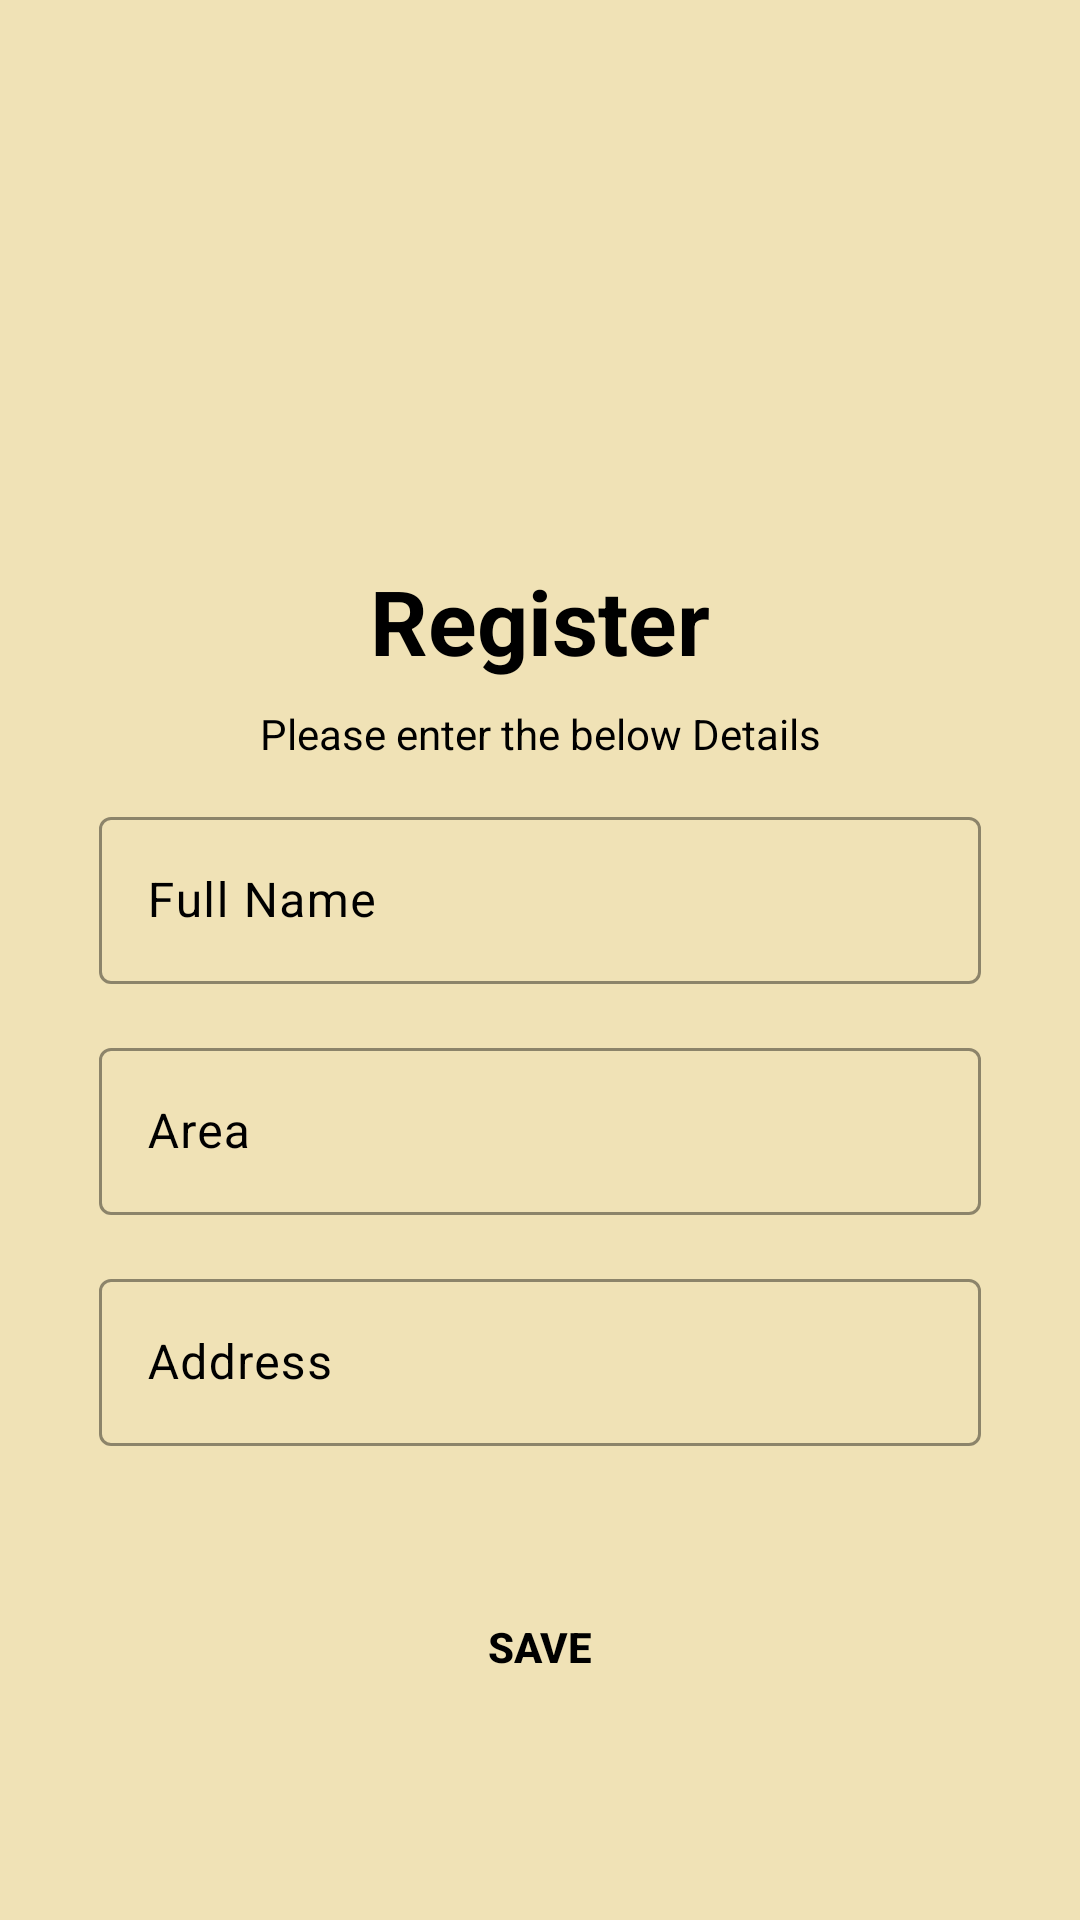

Reconstruct the res/layout file that produces this screen, plus the resources it refers to.
<!-- AndroidManifest.xml: application theme Theme.Milk_Man -->
<!-- res/layout/activity_registeruser.xml -->
<?xml version="1.0" encoding="utf-8"?>
<ScrollView xmlns:android="http://schemas.android.com/apk/res/android"
    xmlns:app="http://schemas.android.com/apk/res-auto"
    xmlns:tools="http://schemas.android.com/tools"
    android:layout_width="match_parent"
    android:layout_height="match_parent"
    android:background="@color/back"
    tools:context=".registeruser">

    <LinearLayout
        android:layout_width="match_parent"
        android:layout_height="wrap_content"
        android:orientation="vertical"
        android:layout_margin="20dp"

        android:layout_gravity="center"
        android:gravity="center">

        <ImageView
            android:id="@+id/person"
            android:layout_width="100dp"
            android:layout_height="100dp"
            android:layout_marginTop="20dp"
            android:src="@drawable/person"  />

        <TextView
            android:layout_width="wrap_content"
            android:layout_height="wrap_content"
            android:layout_marginTop="30dp"
            android:text="Register"
            android:textSize="30sp"
            android:textColor="@color/colortextfirst"
            android:textStyle="bold" />

        <TextView
            android:layout_width="match_parent"
            android:layout_height="wrap_content"
            android:layout_marginStart="50dp"
            android:layout_marginLeft="50dp"
            android:layout_marginTop="8dp"
            android:layout_marginEnd="50dp"
            android:gravity="center"
            android:textColor="@color/colortextsecond"
            android:textSize="14sp"
            android:text="Please enter the below Details" />

    <LinearLayout
        android:layout_height="wrap_content"
        android:layout_width="match_parent"
        android:orientation="vertical"
        android:paddingLeft="10dp"
        android:paddingRight="10dp"
        android:paddingTop="10dp"
        android:paddingBottom="10dp"
        >
        <com.google.android.material.textfield.TextInputLayout
            android:hint="Full Name"
            android:layout_height="wrap_content"
            app:boxStrokeColor="@color/colorPrimary"
            app:hintTextColor="@color/colortextfirst"
            android:textColorHint="@color/colortextfirst"
            android:layout_margin="3dp"
            android:layout_width="match_parent">
            <com.google.android.material.textfield.TextInputEditText
                android:drawablePadding="10dp"
                android:id="@+id/full_name"
                android:layout_height="wrap_content"
                android:textColor="@color/colortextfirst"
                android:layout_width="match_parent" />
        </com.google.android.material.textfield.TextInputLayout>



    </LinearLayout>

        <LinearLayout
            android:layout_height="wrap_content"
            android:layout_width="match_parent"
            android:orientation="vertical"
            android:paddingLeft="10dp"
            android:paddingRight="10dp"
            android:paddingBottom="10dp"
            >
            <com.google.android.material.textfield.TextInputLayout
                android:hint="Area"
                android:layout_height="wrap_content"
                app:boxStrokeColor="@color/colorPrimary"
                app:hintTextColor="@color/colortextfirst"
                android:textColorHint="@color/colortextfirst"
                android:layout_margin="3dp"
                android:layout_width="match_parent">
                <com.google.android.material.textfield.TextInputEditText
                    android:id="@+id/area"
                    android:drawablePadding="10dp"
                    android:layout_height="wrap_content"
                    android:textColor="@color/colortextfirst"
                    android:layout_width="match_parent" />
            </com.google.android.material.textfield.TextInputLayout>

        </LinearLayout>

        <LinearLayout
            android:layout_height="wrap_content"
            android:layout_width="match_parent"
            android:orientation="vertical"
            android:paddingLeft="10dp"
            android:paddingRight="10dp"
            android:paddingBottom="10dp">
            <com.google.android.material.textfield.TextInputLayout
                android:hint="Address"
                android:layout_height="wrap_content"
                app:boxStrokeColor="@color/colorPrimary"
                app:hintTextColor="@color/colortextfirst"
                android:textColorHint="@color/colortextfirst"
                android:layout_margin="3dp"
                android:layout_width="match_parent">
                <com.google.android.material.textfield.TextInputEditText
                    android:id="@+id/address"
                    android:drawablePadding="10dp"
                    android:layout_height="wrap_content"
                    android:textColor="@color/colortextfirst"
                    android:layout_width="match_parent" />
            </com.google.android.material.textfield.TextInputLayout>

        </LinearLayout>

        <androidx.appcompat.widget.AppCompatButton
            android:id="@+id/btnregister"
            android:layout_width="match_parent"
            android:layout_height="wrap_content"
            android:text="Save"
            android:layout_margin="30dp"
            android:background="@drawable/savebtn"
            android:textColor="@color/colortextsecond"
            android:textStyle="bold">
        </androidx.appcompat.widget.AppCompatButton>
    </LinearLayout>

</ScrollView>
<!-- resources referenced by this layout -->
<resources>
  <color name="back">#F0E2B6</color>
  <color name="colorPrimary">#FFC107</color>
  <color name="colortextfirst">#FF000000</color>
  <color name="colortextsecond">#000000</color>
  <style name="Theme.Milk_Man" parent="Base.Theme.Milk_Man" />
  <style name="Base.Theme.Milk_Man" parent="Theme.Material3.DayNight.NoActionBar">
  
      </style>
</resources>
